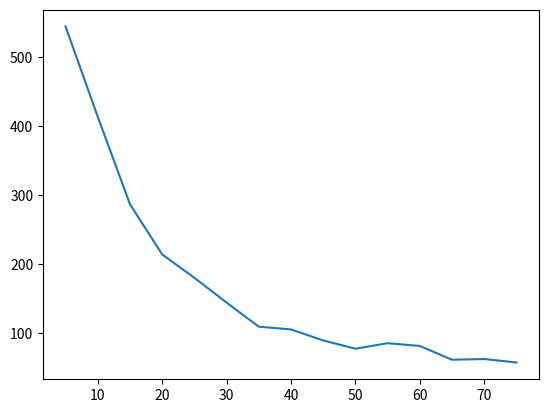

This chart was generated by the following Python code:
import matplotlib.pyplot as plt
import numpy as np

d = [5,10,15,20,25,30,35,40,45,50,55,60,65,70,75]
analog_val = [545,414,287,214,180,144,109,105,89,77,85,81,61,62,57]

fit = np.polyfit(d, np.log(analog_val), 1)
print(fit)

plt.plot(d, analog_val)
plt.show()